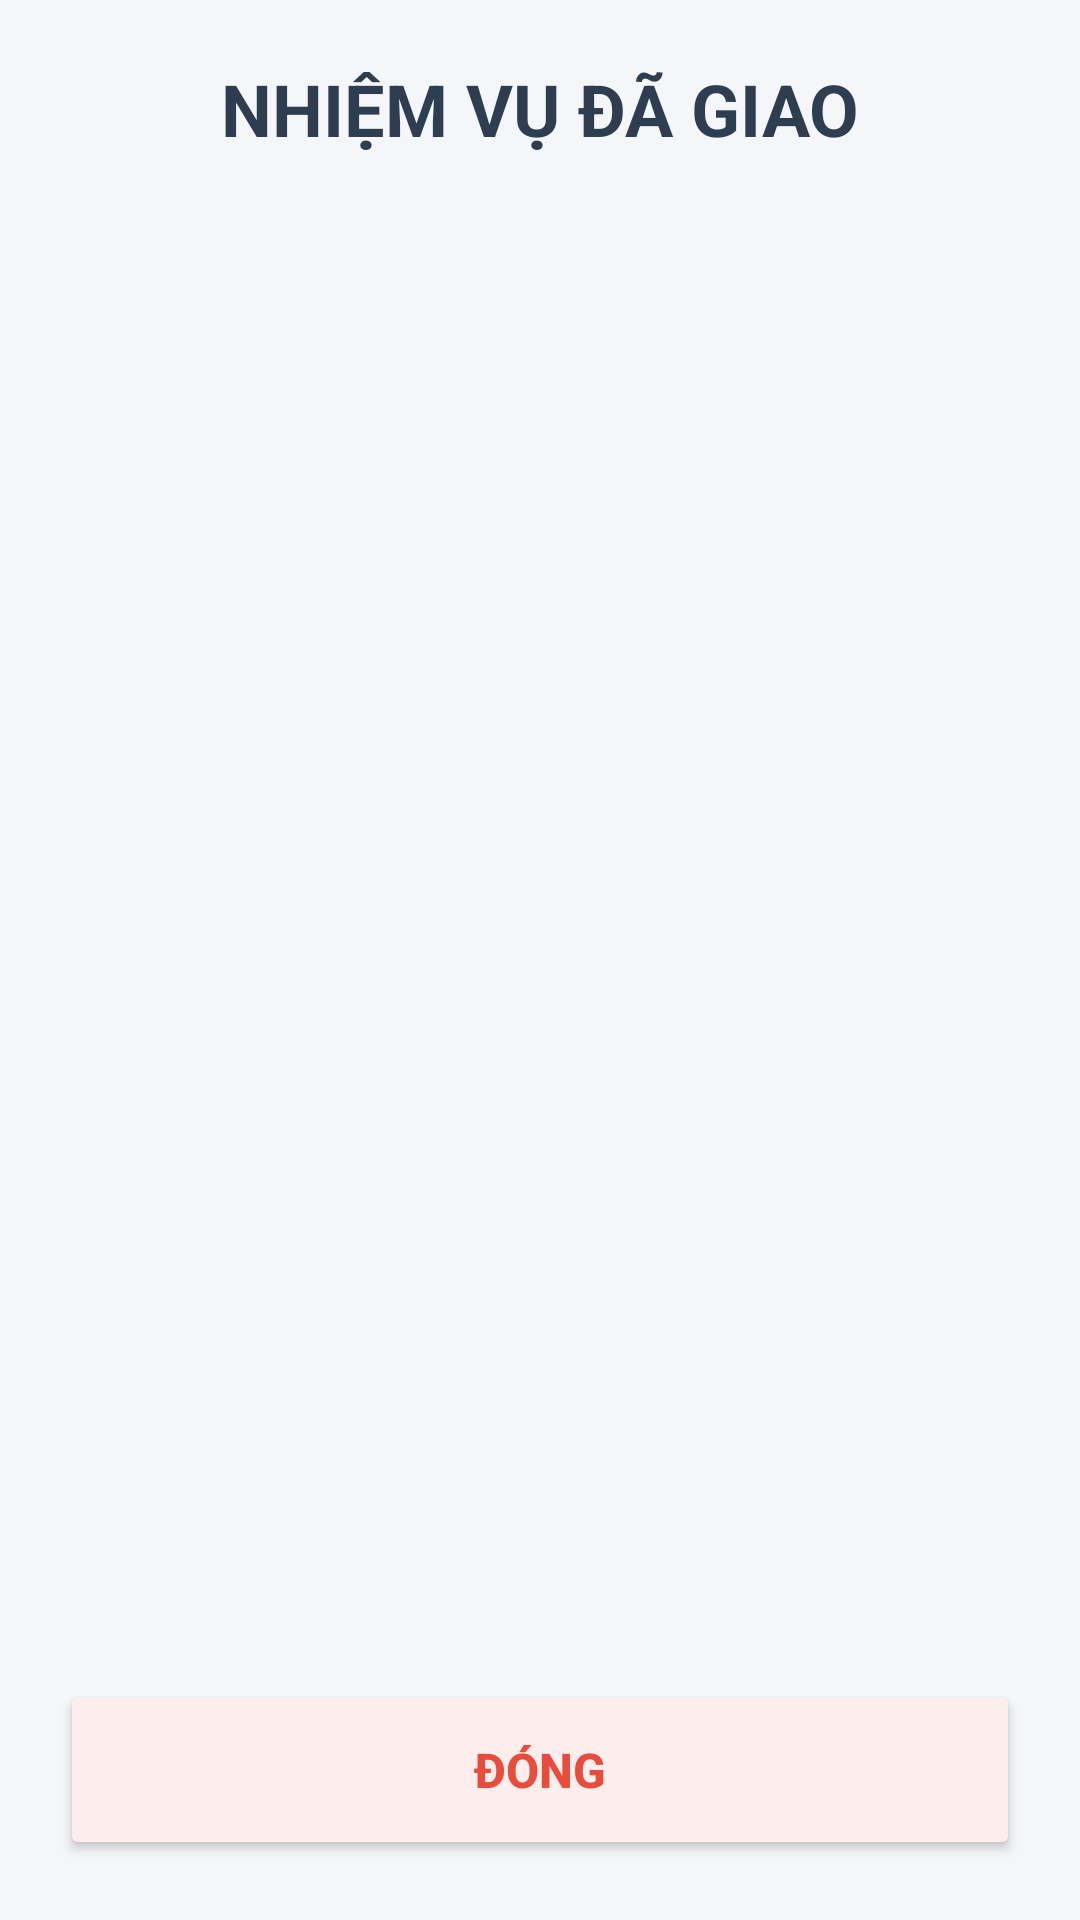

Produce the Android XML layout that renders to this screen, including the resource entries it uses.
<!-- AndroidManifest.xml: application theme Theme.QLTreEm -->
<!-- res/layout/activity_task_list.xml -->
<?xml version="1.0" encoding="utf-8"?>
<LinearLayout xmlns:android="http://schemas.android.com/apk/res/android"
    android:layout_width="match_parent"
    android:layout_height="match_parent"
    android:orientation="vertical"
    android:background="#F5F6FA"
    android:padding="20dp">

    <TextView
        android:layout_width="match_parent"
        android:layout_height="wrap_content"
        android:text="NHIỆM VỤ ĐÃ GIAO"
        android:textSize="24sp"
        android:textStyle="bold"
        android:textColor="#2C3E50"
        android:gravity="center"
        android:layout_marginBottom="20dp"/>

    <ScrollView
        android:layout_width="match_parent"
        android:layout_height="0dp"
        android:layout_weight="1">

        <LinearLayout
            android:id="@+id/layoutTaskContainer"
            android:layout_width="match_parent"
            android:layout_height="wrap_content"
            android:orientation="vertical">
        </LinearLayout>
    </ScrollView>

    <Button
        android:id="@+id/btnBack"
        android:layout_width="match_parent"
        android:layout_height="60dp"
        android:text="ĐÓNG"
        android:textSize="16sp"
        android:textStyle="bold"
        android:textColor="#E74C3C"
        android:backgroundTint="#FDEDEC"
        android:layout_marginTop="16dp"/>
</LinearLayout>
<!-- resources referenced by this layout -->
<resources>
  <style name="Theme.QLTreEm" parent="Base.Theme.QLTreEm" />
  <style name="Base.Theme.QLTreEm" parent="Theme.Material3.DayNight.NoActionBar">
          
          
      </style>
</resources>
